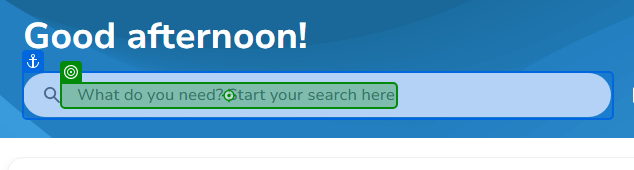
Workflow: PR for Laptop Sticker

Step 1: click on the element 'What do you need? Start your search here' in window 'Coupa Home' (msedge.exe)

Step 2: type [itemname] into the text box 'searchInput' in window 'Coupa Home' (msedge.exe) (no picture)

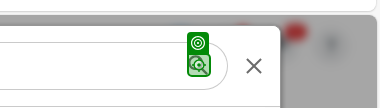
Step 3: click on the icon in window 'Coupa Home' (msedge.exe)

Step 4: click on the element in window 'Coupa Home' (msedge.exe) (no picture)

Step 5: click on the icon in window 'Coupa Home' (msedge.exe) (no picture)

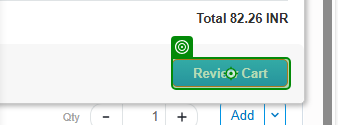
Step 6: click on the link 'Review Cart' in window 'Coupa Home' (msedge.exe)

Step 7: click on the image 'Choose an account' in window 'Review Cart' (msedge.exe) (no picture)

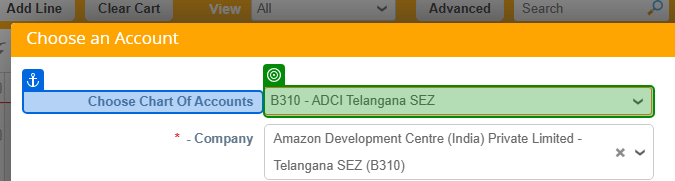
Step 8: select "2D Amazon.com Services LLC" in the drop-down 'Choose Chart Of Accounts' in window 'Review Cart' (msedge.exe)

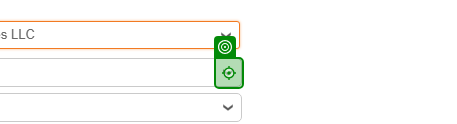
Step 9: click on the text in window 'Review Cart' (msedge.exe)

Step 10: type [company] into the text box in window 'Review Cart' (msedge.exe) (no picture)

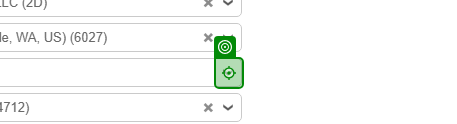
Step 11: click on the text in window 'Review Cart' (msedge.exe)

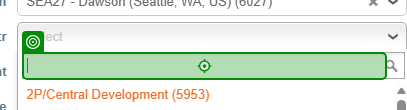
Step 12: type [costctr] into the text box in window 'Review Cart' (msedge.exe)

Step 13: click on the text in window 'Review Cart' (msedge.exe) (no picture)

Step 14: type [prdline] into the text box in window 'Review Cart' (msedge.exe) (no picture)

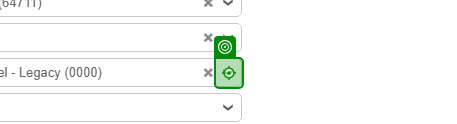
Step 15: click on the text in window 'Review Cart' (msedge.exe)

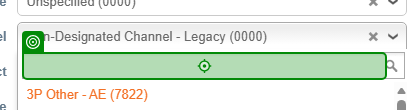
Step 16: type [channel] into the text box in window 'Review Cart' (msedge.exe)

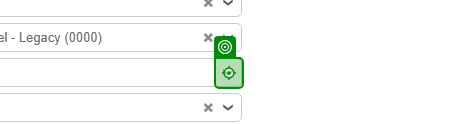
Step 17: click on the text in window 'Review Cart' (msedge.exe)

Step 18: type [project] into the text box in window 'Review Cart' (msedge.exe) (no picture)

Step 19: click on the text in window 'Review Cart' (msedge.exe) (no picture)

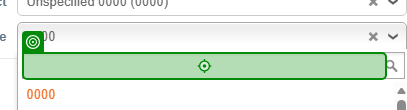
Step 20: type [lntype] into the text box in window 'Review Cart' (msedge.exe)

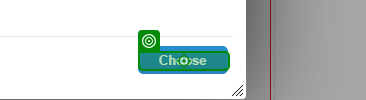
Step 21: click on the element 'Choose' in window 'Review Cart' (msedge.exe)

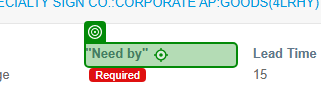
Step 22: click on the dt in window 'Review Cart' (msedge.exe)

Step 23: type "[now.AddDays(16).ToString("MM/dd/yyyy")]" into the text box '*"Need by"' in window 'Review Cart' (msedge.exe) (no picture)

Step 24: click on the element 'Save' in window 'Review Cart' (msedge.exe) (no picture)

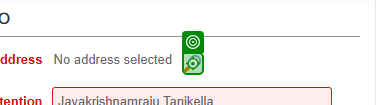
Step 25: click on the image 'Choose an Address' in window 'Review Cart' (msedge.exe)
